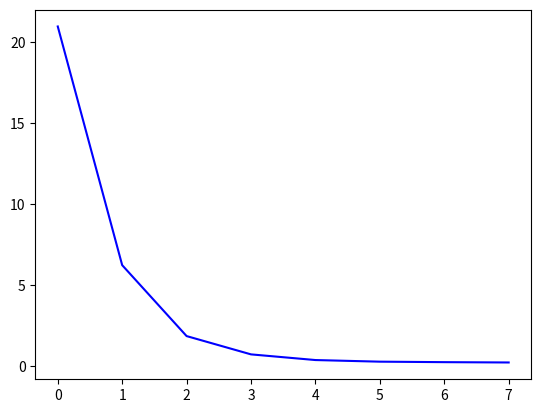

Reproduce this figure in Python.
#x,y={'x1':[3.5,3.69,3.44,3.43,4.34,4.42,2.37]},[18,15,18,16,15,14,24]    # y-hat vector still empty
     # bias and weight initialized at 0, learning rate to be specified by user
x,y,Y={'x1':[1,2],'x2':[3,4],'x3':[5,6]},[8,9],[]
def SimpleLinRegLossCurve(x,y,Epoch,LR):
    leny=len(y)
    Y=[]
    epoch=0
    import numpy as np
    bias=0
    weight=[]
    for i in x.keys():
        weight.append(0)
    for a in range(0,len(y)):       # for each 'dataset row'
        curvec=[]
        for b in x.keys():
            curvec.append(x[b][a])  # collect feature values for that row in a vector
        Y.append(int(sum(np.array(weight)*np.array(curvec))+bias)) # multiply that vector
        # by weight vector and add bias, i.e getting y-hat value, then append y-hat value to the
        # y-hat vector
    mseloss=round(sum((np.array(y)-np.array(Y))**2)/len(y), 2)        # calculate initial loss
    print(f'first y-hat vector = {Y} and first loss value = {mseloss}')
    def UpWeight(Y,y,x,n):      # n = numerical size of data
        wslopesD={}     # dictionary to hold features and their slopes
        for i in x.keys():
            wslopesD[i]=[]      # each feature has a key value of an empty list
            for j in range(0,len(y)):
                wslopesD[i].append((Y[j]-y[j])*(2*x[i][j])) # solve for upper half of weight slope
                # formula
        wslopes=[]      # list to hold actual slope values
        for i in wslopesD.values():
            wss=sum(i)/len(y)       # slope values calculated by dividing by 'n'
            wslopes.append(wss)     # slopes contained in the list
        nweights=[]     # list to hold new weight values
        for i in range(0,len(x)):
            nweights.append(round(weight[i]-(wslopes[i]*LR),2)) # new weights calculated using 
            # new weight formula
        return nweights
    def UpBias(Y,y,n):
        BSL=[]
        for i in range (0,len(y)):
            BSL.append((Y[i]-y[i])*2)
        bslope=sum(BSL)/len(y)
        nbias=bias-(LR*bslope)
        return round(nbias,2)                # first bias update
    losses=[]           # for graph
    epochs=[]           # for graph
    while epoch<Epoch:
        weight=UpWeight(Y,y,x,len(x))
        bias=UpBias(Y,y,len(x))
        print(f'b={bias}, w={weight}')
        Y=[]
        for i in range(0,leny):
            fts=[]
            for j in x.keys():
                fts.append(x[j][i])
            in_y=float(sum(np.array(weight)*np.array(fts))+bias)
            Y.append(round((in_y),2))          # continue updating y-hat values to calculate loss
        mseloss=round(sum((np.array(y)-np.array(Y))**2)/len(y),2)           # calculate and update loss
        print(f'current y-hat = {Y}, and current loss value = {mseloss}')
        losses.append(mseloss)
        epochs.append(epoch)
        epoch+=1
        
    import matplotlib.pyplot as plt
    plt.plot(epochs, losses, linestyle='-', color='b')
    plt.show()

SimpleLinRegLossCurve(x,y,8,0.005)